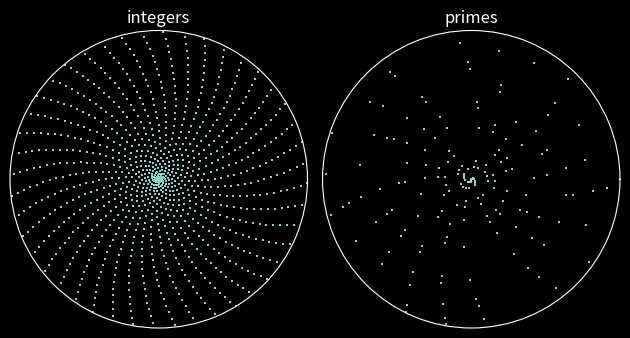

Write the Python code that produced this figure.
import argparse
import matplotlib.pyplot as plt
import numpy as np


def prime(n):
    """Returns a list of primes < n"""
    sieve = [True] * n
    for i in range(3, int(n**0.5)+1, 2):
        if sieve[i]:
            sieve[i*i::2*i] = [False] * ((n-i*i-1) // (2*i) + 1)
    return [2] + [i for i in range(3, n, 2) if sieve[i]]


def polar_plot(
        n: int,
        size: float,
        dpi: int,
        name: str,
        show_numbers: bool,
        show_grid: bool
        ):
    """Plots (x,x) in polar coordinates, where x are primes and positive integers"""
    plt.style.use("dark_background")
    plt.rcParams["figure.dpi"] = dpi

    integers = np.arange(0,n)
    primes = prime(n)
    fig, ax = plt.subplots(1, 2, subplot_kw={"projection": "polar"})
    ax[0].scatter(integers, integers, s=size, marker=",", linewidths=0)
    ax[0].set_title("integers")
    ax[1].scatter(primes, primes, s=size, marker=",", linewidths=0)
    ax[1].set_title("primes")
    plt.setp(ax, xlim=(0, np.pi*2), ylim=(0, n))
    plt.setp(ax, xticks=[], yticks=[])
    if show_grid:
        ax[1].set_xticks((0, np.pi))
        ax[1].xaxis.grid(linewidth=0.1)
    if show_numbers:
        for x in integers:
            ax[0].annotate(
                str(x),
                (x, x),
                color="white", 
                fontsize=2,
                xytext=(0.8, 0.8),
                textcoords="offset points"
                )
        for x in primes:
            ax[1].annotate(
                str(x),
                (x, x),
                color="white",
                fontsize=2,
                xytext=(0.8, 0.8),
                textcoords="offset points"
                )
    fig.tight_layout()
    fig.savefig(name)
    plt.close


def parse_args():
    parser=argparse.ArgumentParser(
        description="Plots integers and primes < n in polar coordinates",
        formatter_class=argparse.ArgumentDefaultsHelpFormatter
        )
    parser.add_argument("-n", type=int, default=1000, help="Generate n numbers to plot")
    parser.add_argument("-s", type=float, default=1, help="Point size")
    parser.add_argument("-dpi", type=int, default=300, help="DPI of plot")
    parser.add_argument("-o", type=str, default="plot.png", help="Name/path of plot file")
    parser.add_argument("--show_numbers", action="store_true", help="Show numbers near points")
    parser.add_argument("--show_grid", action="store_true", help="Show the 0-180 degrees grid line for prime plot")
    args=parser.parse_args()
    return args


def main():
    args = parse_args()
    polar_plot(
        n=args.n,
        size=args.s,
        dpi=args.dpi,
        name=args.o,
        show_numbers=args.show_numbers,
        show_grid=args.show_grid
        )


if __name__ == "__main__":
    main()
